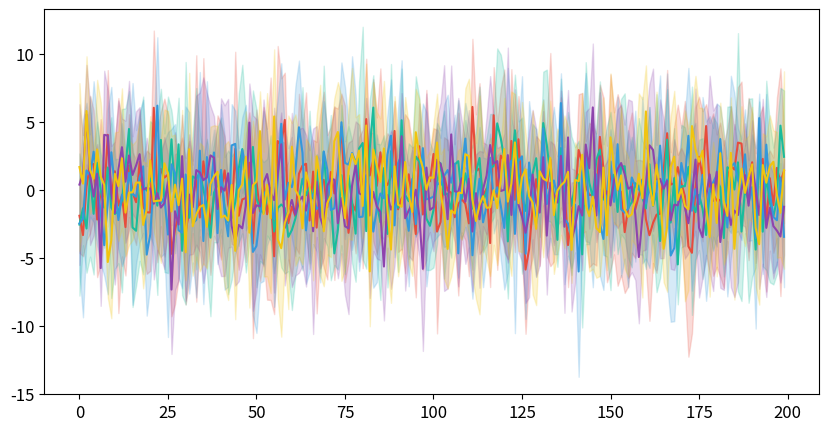

Write the Python code that produced this figure. (Note: this script raises an exception after producing the figure.)
import matplotlib.pyplot as plt
import numpy as np

class Colors:
    colors = [
        "#e74c3c",
        "#1abc9c",
        "#3498db",
        "#8e44ad",
        "#f1c40f",
        "#34495e",
        "#95a5a6",
    ]

class Confidence_Z:
    z = {
        0.9: 1.65,
        0.95: 1.96,
        0.99: 2.58
        }


class Plotter:

    def __init__(self, fontsize=12):
        """
        self.index: used to control which color
        """
        # set all font size to 10
        plt.rc('font', size=fontsize)
        self.axis_linewdith = 2
        self.conf_int_alpha = 0.2

        # index
        self.index = 0

    def reset(self):
        self.index = 0


    def compute_mean_and_bootstrap_conf_int(self, y, compute_conf_int=True, conf_level=0.95, boostrap_N=1000):
        """
        Compute bootstrap confidence interval
        boostrap N: number of resamples
        """
        y = np.array(y)
        if y.ndim == 1 or y.shape[0] == 1:
            # one trial/seed
            # cannot compute conf int
            y = y.reshape(1, -1)
            compute_conf_int = False

        # mean
        y_mean = np.mean(y, axis=0)
        if not compute_conf_int:
            return y_mean, None, None
        
        ### compute boostrap conf int
        sample_size = y.shape[0]
        idxs = np.random.randint(0, sample_size, size=(boostrap_N, sample_size))

        resampled_data = y[idxs]

        boot_stats = resampled_data.mean(axis=1)

        alpha = (1.0 - conf_level) / 2
        lower_p = 100 * alpha             # 2.5
        upper_p = 100 * (1.0 - alpha)     # 97.5

        lower = np.percentile(boot_stats, lower_p, axis=0)
        upper = np.percentile(boot_stats, upper_p, axis=0)

        return y_mean, lower, upper


    def compute_mean_and_conf_int(self, y, compute_conf_int=True, conf_level=0.95):
        """
        Compute mean and/or confidence interval for y for a given confidence level

        Returns mean of data, confidence interval low, confidence interval high
        """
        y = np.array(y)
        if y.ndim == 1 or y.shape[0] == 1:
            # one trial/seed
            # cannot compute conf int
            y = y.reshape(1, -1)
            compute_conf_int = False

        # mean
        y_mean = np.mean(y, axis=0)
        if not compute_conf_int:
            return y_mean, None, None
        
        ### compute conf int

        # sample std
        y_sample_std = np.std(y, axis=0, ddof=1)
        z = Confidence_Z.z[conf_level]
        n = y.shape[0]
        conf_int_low = y_mean - z * y_sample_std / np.sqrt(n)
        conf_int_high = y_mean + z * y_sample_std / np.sqrt(n)

        return y_mean, conf_int_low, conf_int_high

    def plot_data(self, ax, x, y, conf_level=0.95, plot_conf_int=True, plot_all_seeds=False, boostrap=False):
        """
        x: x axis data of shape (1, d) or (d,)
        y: y axis data of shape (n, d), where n is number of trials/seeds, and d is data length
        """
        x = np.array(x)
        y = np.array(y)
        # cannot do both at the same time
        assert not (plot_conf_int == True and plot_all_seeds == True)

        color = Colors.colors[self.index] 

        # plot data
        if boostrap:
            y_mean, conf_int_low, conf_int_high = self.compute_mean_and_bootstrap_conf_int(y, compute_conf_int=plot_conf_int, conf_level=conf_level)
        else:
            y_mean, conf_int_low, conf_int_high = self.compute_mean_and_conf_int(y, compute_conf_int=plot_conf_int, conf_level=conf_level)
        ax.plot(x, y_mean, color=color)

        # plot confidence interval
        if plot_conf_int:
            ax.fill_between(x, conf_int_low, conf_int_high, alpha=self.conf_int_alpha, color=color)

        # plot all seeds
        if plot_all_seeds:
            for y_seed in y:
                ax.plot(x, y_seed, color=color, alpha=self.conf_int_alpha)


        # # text label of curve
    def draw_text(self, ax, x_pos, y_pos, text, size=None):
        ax.text(x_pos, y_pos, text, color=Colors.colors[self.index], size=size)


    def spine_setting(self, ax):
        # axis spine settings
        ax.spines['right'].set_visible(False)
        ax.spines['top'].set_visible(False)
        ax.spines["left"].set_linewidth(self.axis_linewdith)
        ax.spines["bottom"].set_linewidth(self.axis_linewdith)

    def axis_setting(self, ax, xlim_low=None, xlim_high=None, ylim_low=None, ylim_high=None):
        ax.set_xlim([xlim_low, xlim_high])
        ax.set_ylim([ylim_low, ylim_high])

    def finalize_plot(self, ax, title=None, xlabel=None, ylabel=None, axis_setting=None):
        """
        axis_setting: list, [xlim low, xlim high, ylim low, ylim high]
        """
        # axis spine setting
        self.spine_setting(ax)

        # axis setting
        if axis_setting is None:
            self.axis_setting(ax)
        else:
            self.axis_setting(ax, *axis_setting)

        # texts
        ax.set(title=title, xlabel=xlabel, ylabel=ylabel)

        plt.tight_layout()

        
        
    


if __name__ == "__main__":
    plotter = Plotter()
     

    fig, ax = plt.subplots(figsize=(10, 5))

    for i in range(5):
        x = np.arange(200)
        y = np.random.normal(0, 5, size=(5, 200))  

        plotter.plot_data(ax, x, y, plot_all_seeds=False, plot_conf_int=True)
        plotter.index += 1      # index corresponds to different colors
        
    plotter.finalize_plot(ax, title="Dayan", xlabel="Timesteps", y_label="Return")
    plt.show()


    fig, axes = plt.subplots(2, 4, figsize=(10, 5))
    plotter.reset()
    for ax in axes.flatten():
        x = np.arange(200)
        y = np.random.normal(0, 5, size=(5, 200))  
    
        plotter.plot_data(ax, x, y)


        plotter.finalize_plot(ax, xlabel="Timesteps", y_label="Return")


    plt.show()